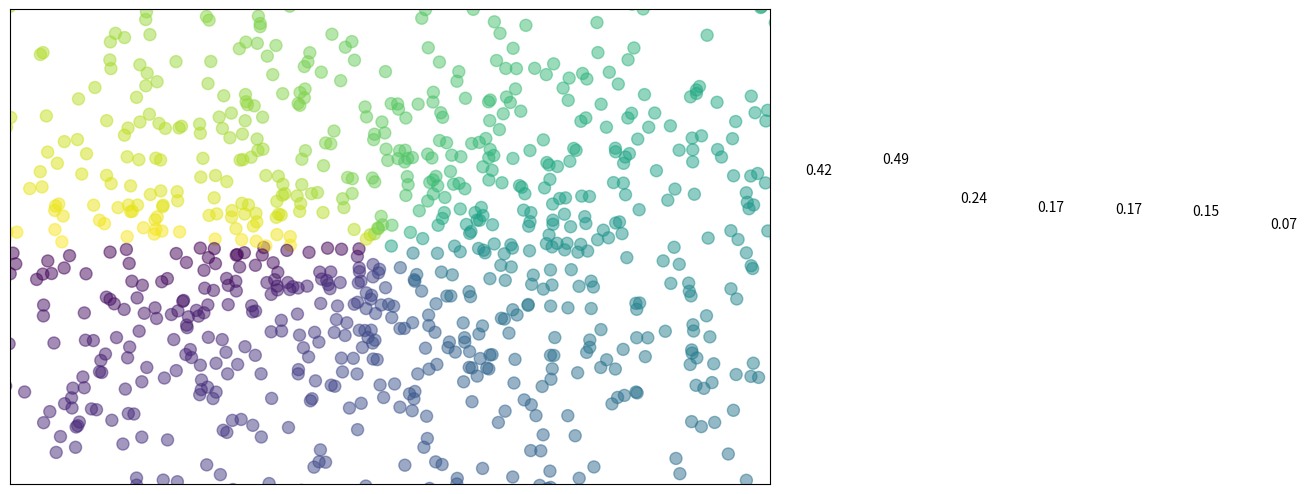
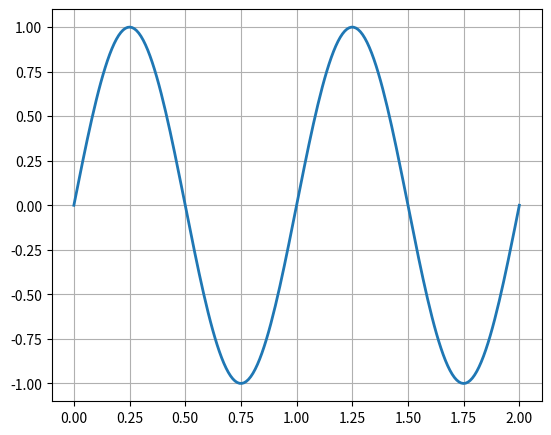

These figures' Python source, in order:
#!/usr/bin/env python3
# Author Zuxing Gu

import matplotlib.pyplot as plt
import numpy as np

'''
num 1 number of figure
figsize figure.figsize figure size in inches (width, height)
dpi figure.dpi resolution in dots per inch
facecolor figure.facecolor color of the drawing background
edgecolor figure.edgecolor color of edge around the drawing background
frameon True draw figure frame or not
'''
# Create a figure of size 8x6 inches, 80 dots per inch
plt.figure(figsize=(8, 5), dpi=80)

# Create a new subplot from a grid of 1x1
plt.subplot(1, 1, 1)
X = np.linspace(-np.pi, np.pi, 256, endpoint=True)
C, S = np.cos(X), np.sin(X)

# Plot cosine with a blue continuous line of width 1 (pixels)
plt.plot(X, C, color="blue", linewidth=2.0, linestyle="-", label="cos")

# Plot sine with a green continuous line of width 1 (pixels)
plt.plot(X, S, color="green", linewidth=1.0, linestyle="-", label="sin")
# Set x limits
plt.xlim(-4.0, 4.0)
# Set y limits
plt.ylim(-1.0, 1.0)

# Set x ticks
plt.xticks([-np.pi, -np.pi / 2, 0, np.pi / 2, np.pi],
           [r'$-\pi$', r'$-\pi/2$', r'$0$', r'$+\pi/2$', r'$+\pi$'])
plt.yticks([-1, 0, +1],
           [r'$-1$', r'$0$', r'$+1$'])

ax = plt.gca()  # gca stands for 'get current axis'
ax.spines['right'].set_color('none')
ax.spines['top'].set_color('none')
ax.xaxis.set_ticks_position('bottom')
ax.spines['bottom'].set_position(('data', 0))
ax.yaxis.set_ticks_position('left')
ax.spines['left'].set_position(('data', 0))

# legend, need label in plot
plt.legend(loc='upper left')

# annotation
t = 2 * np.pi / 3
plt.plot([t, t], [0, np.cos(t)], color='blue', linewidth=2.5, linestyle="--")
plt.scatter([t, ], [np.cos(t), ], 50, color='blue')
plt.annotate(r'$cos(\frac{2\pi}{3} )=-\frac{1} {2} $', xy=(t, np.cos(t)), xycoords='data',
             xytext=(-90, -50), textcoords='offset points', fontsize=16,
             arrowprops=dict(arrowstyle="->", connectionstyle="arc3,rad=.2"))
plt.plot([t, t], [0, np.sin(t)], color='red', linewidth=2.5, linestyle="--")
plt.scatter([t, ], [np.sin(t), ], 50, color='red')
plt.annotate(r'$sin(\frac{2\pi}{3} )=\frac{\sqrt{3} }{2} $', xy=(t, np.sin(t)), xycoords='data',
             xytext=(+20, +10), textcoords='offset points', fontsize=16,
             arrowprops=dict(arrowstyle="->", connectionstyle="arc3,rad=.2"))

# Save figure using 72 dots per inch
plt.savefig("exercise_2.png", dpi=72)

# Show result on screen
plt.show()

# bar plot
n = 12
X = np.arange(n)
Y1 = (1 - X / float(n)) * np.random.uniform(0.5, 1.0, n)
Y2 = (1 - X / float(n)) * np.random.uniform(0.5, 1.0, n)
plt.bar(X, +Y1, facecolor='#9999ff', edgecolor='white')
plt.bar(X, -Y2, facecolor='#ff9999', edgecolor='white')
for x, y in zip(X, Y1):
    plt.text(x + 0.4, y + 0.05, '%.2f' % y, ha='center', va='bottom')
plt.ylim(-1.25, +1.25)
plt.show()

n = 20
Z = np.ones(n)
Z[-1] *= 2
plt.axes([0.025, 0.025, 0.95, 0.95])
plt.pie(Z, explode=Z * .05, colors=['%f' % (i / float(n)) for i in range(n)])
plt.axis('equal')
plt.xticks()
plt.yticks()
plt.show()

n = 1024
X = np.random.normal(0, 1, n)
Y = np.random.normal(0, 1, n)
T = np.arctan2(Y, X)
plt.axes([0.025, 0.025, 0.95, 0.95])
plt.scatter(X, Y, s=75, c=T, alpha=.5)
plt.xlim(-1.5, 1.5)
plt.xticks(())
plt.ylim(-1.5, 1.5)
plt.yticks(())
plt.show()

fig = plt.figure(figsize=(5, 4), dpi=72)
axes = fig.add_axes([0.01, 0.01, .98, 0.98])
X = np.linspace(0, 2, 200, endpoint=True)
Y = np.sin(2 * np.pi * X)
plt.plot(X, Y, lw=2)
plt.ylim(-1.1, 1.1)
plt.grid()
plt.show()

fig = plt.figure()
fig.subplots_adjust(bottom=0.025, left=0.025, top=0.975, right=0.975)
plt.subplot(2, 1, 1)
plt.xticks(()), plt.yticks(())
plt.subplot(2, 3, 4)
plt.xticks(())
plt.yticks(())
plt.subplot(2, 3, 5)
plt.xticks(())
plt.yticks(())
plt.subplot(2, 3, 6)
plt.xticks(())
plt.yticks(())
plt.show()

plt.axes([.1, .1, .8, .8])
plt.xticks(())
plt.yticks(())
plt.text(.6, .6, 'axes([0.1, 0.1, .8, .8])', ha='center', va='center',
         size=20, alpha=.5)
plt.axes([.2, .2, .3, .3])
plt.xticks(())
plt.yticks(())
plt.text(.5, .5, 'axes([0.2, 0.2, .3, .3])', ha='center', va='center',
         size=16, alpha=.5)
plt.show()
